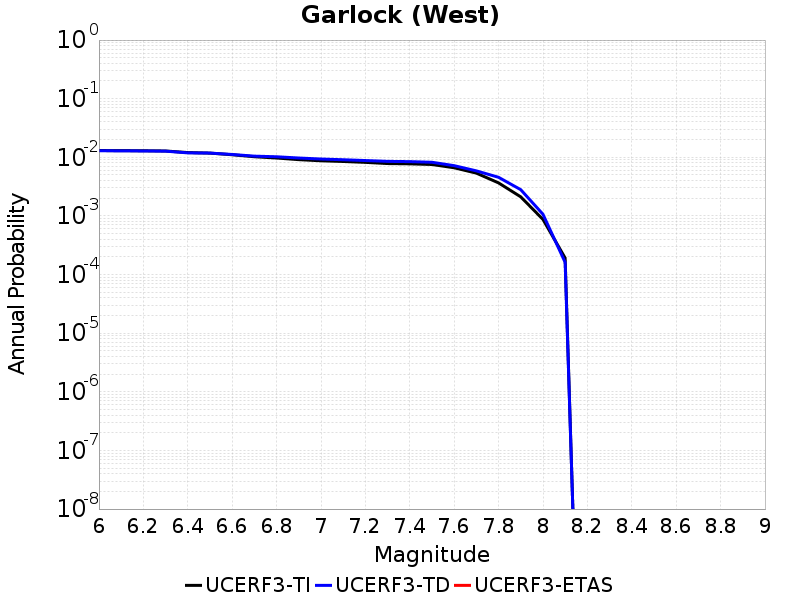

Data behind this chart, as committed beside it:
Magnitude, UCERF3-TI Prob, UCERF3-TD Prob, UCERF3-ETAS Prob
6.0, 0.01305, 0.01294, 0.0
6.1, 0.013, 0.01289, 0.0
6.2, 0.01293, 0.01283, 0.0
6.3, 0.01282, 0.01274, 0.0
6.4, 0.01205, 0.0119, 0.0
6.5, 0.01179, 0.01181, 0.0
6.6, 0.01106, 0.01118, 0.0
6.7, 0.01023, 0.01047, 0.0
6.8, 0.009733, 0.01022, 0.0
6.9, 0.009121, 0.00973, 0.0
7.0, 0.008725, 0.00935, 0.0
7.1, 0.008489, 0.009094, 0.0
7.2, 0.0082, 0.00881, 0.0
7.3, 0.007827, 0.008528, 0.0
7.4, 0.007738, 0.008443, 0.0
7.5, 0.007542, 0.008233, 0.0
7.6, 0.006634, 0.007205, 0.0
7.7, 0.005375, 0.005873, 0.0
7.8, 0.003662, 0.004563, 0.0
7.9, 0.002117, 0.002806, 0.0
8.0, 8.7254314E-4, 0.001069, 0.0
8.1, 1.9165053E-4, 1.6156044E-4, 0.0
